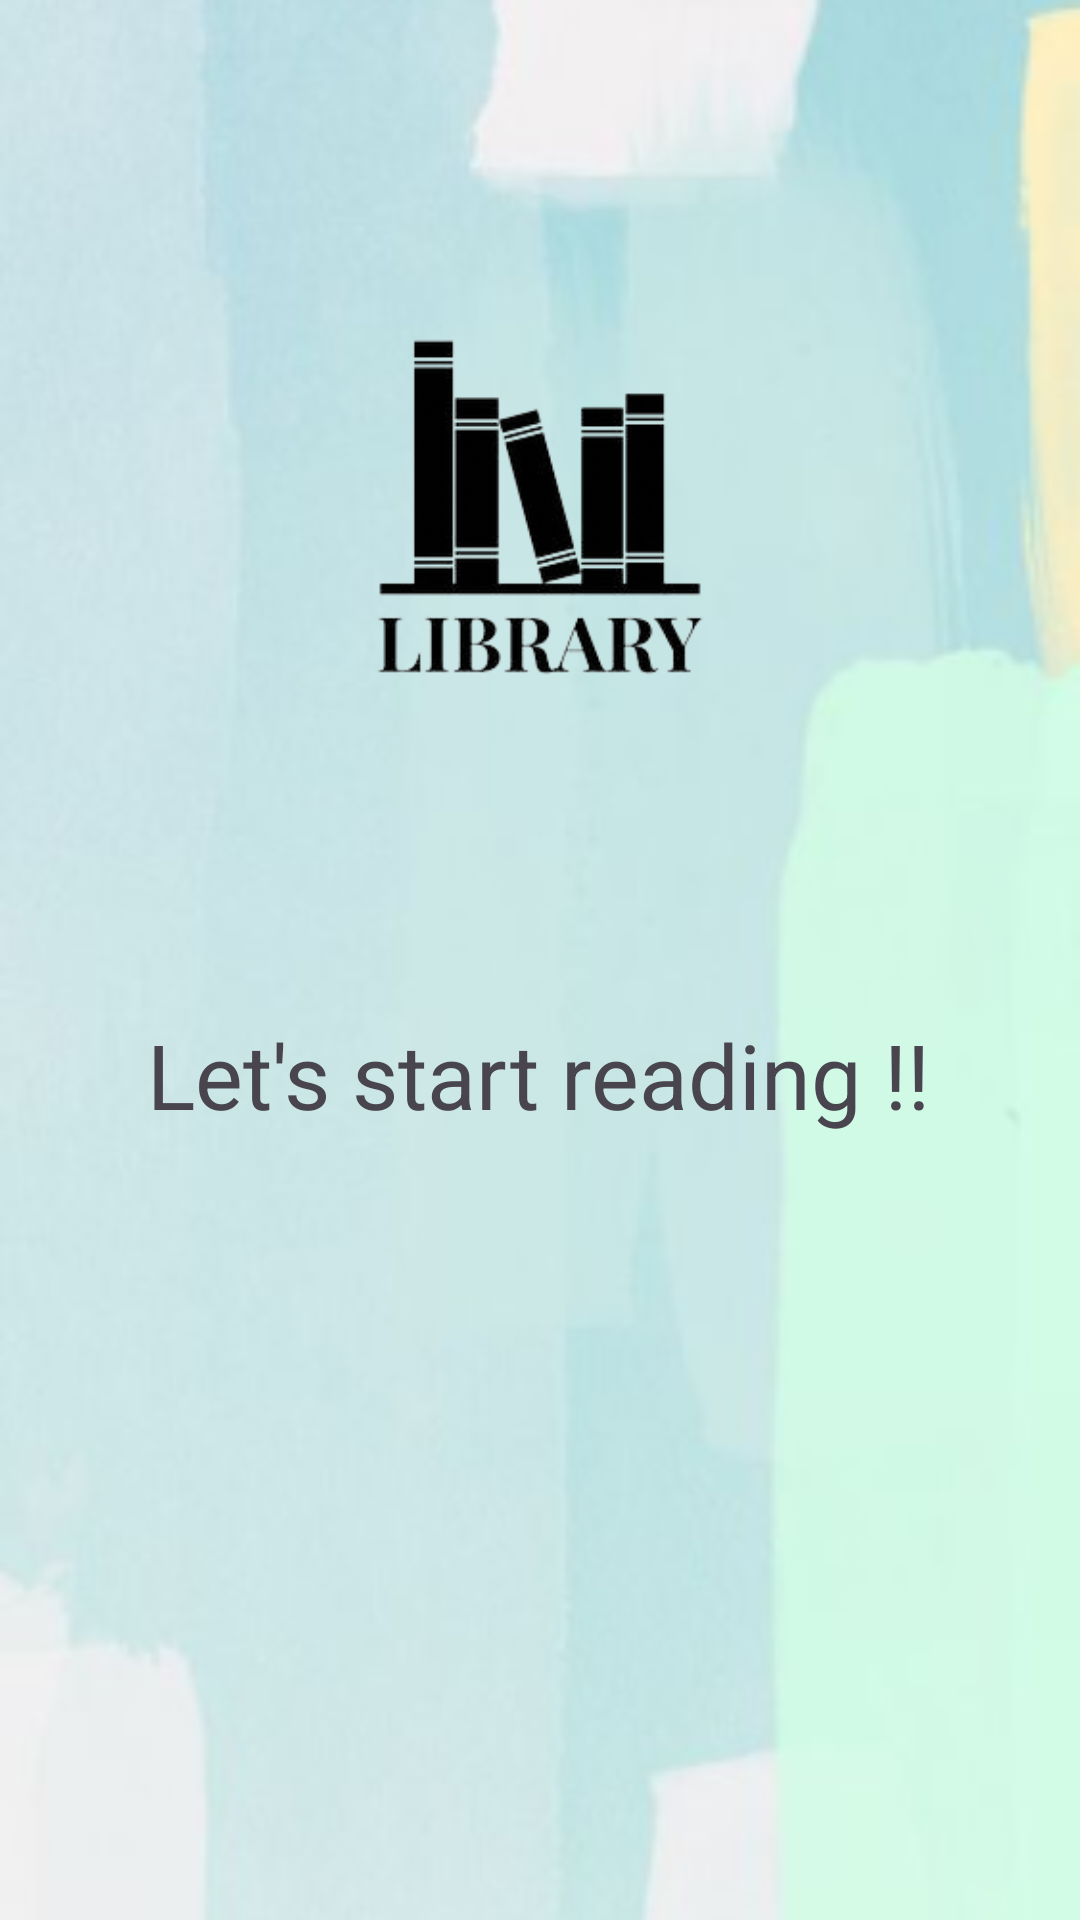

Layout XML and referenced resources for this Android screen:
<!-- AndroidManifest.xml: application theme Theme.App_develop_groovy -->
<!-- res/layout/activity_first_page.xml -->
<?xml version="1.0" encoding="utf-8"?>
<androidx.constraintlayout.widget.ConstraintLayout xmlns:android="http://schemas.android.com/apk/res/android"
    xmlns:app="http://schemas.android.com/apk/res-auto"
    xmlns:tools="http://schemas.android.com/tools"
    android:id="@+id/main"
    android:layout_width="match_parent"
    android:layout_height="match_parent"
    android:background="@drawable/background"
    tools:context=".firstPage">

    <ImageView
        android:id="@+id/imageView"
        android:layout_width="wrap_content"
        android:layout_height="wrap_content"
        app:layout_constraintEnd_toEndOf="parent"
        app:layout_constraintStart_toStartOf="parent"
        app:layout_constraintTop_toTopOf="parent"
        app:srcCompat="@drawable/librarylogo" />

    <TextView
        android:id="@+id/textView23"
        android:layout_width="wrap_content"
        android:layout_height="wrap_content"
        android:text="Let's start reading !!"
        android:textSize="30sp"
        app:layout_constraintEnd_toEndOf="parent"
        app:layout_constraintHorizontal_bias="0.496"
        app:layout_constraintStart_toStartOf="parent"
        app:layout_constraintTop_toBottomOf="@+id/imageView" />
</androidx.constraintlayout.widget.ConstraintLayout>
<!-- resources referenced by this layout -->
<resources>
  <!-- drawable background: png bitmap (drawable, 55816 bytes) -->
  <!-- drawable librarylogo: png bitmap (drawable, 81434 bytes) -->
  <style name="Theme.App_develop_groovy" parent="Base.Theme.App_develop_groovy" />
  <style name="Base.Theme.App_develop_groovy" parent="Theme.Material3.DayNight.NoActionBar">
          
          
      </style>
</resources>
